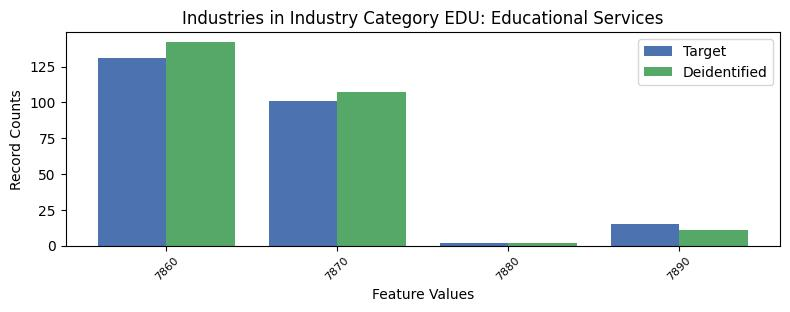

The file beside this chart, header and first rows:
, INDP, count_target, count_deidentified
1, 7860, 131, 142
0, 7870, 101, 107
3, 7880, 2, 2
2, 7890, 15, 11
